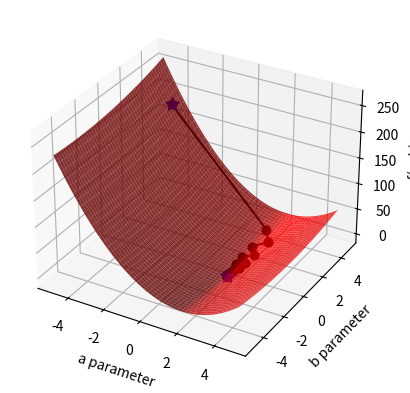

Recreate this plot in Python.
## This is course material for Introduction to Python Scientific Programming
## Class 19 Example code: gradient_descent_line_search.py
# [redacted]
##
## (c) Copyright 2020. Intelligent Racing Inc. Not permitted for commercial use

import numpy as np
import matplotlib.pyplot as plt
from mpl_toolkits import mplot3d

fig = plt.figure()

sample_count = 100
x_sample = 10*np.random.random(sample_count)-5
y_sample = 2*x_sample - 1 + np.random.normal(0, 1.0, sample_count)

# plots the parameter space
ax2 = fig.add_subplot(1,1,1, projection = '3d')

def penalty(para_a, para_b):
    global x_sample, y_sample, sample_count

    squares = (y_sample - para_a*x_sample - para_b)**2
    return 1/2/sample_count*np.sum(squares)

a_arr, b_arr = np.meshgrid(np.arange(-5, 5, 0.1), np.arange(-5, 5, 0.1) )

func_value = np.zeros(a_arr.shape)
for x in range(a_arr.shape[0]):
    for y in range(a_arr.shape[1]):
            func_value[x, y] = penalty(a_arr[x, y], b_arr[x, y])

ax2.plot_surface(a_arr, b_arr, func_value, color = 'red', alpha = 0.8)
ax2.set_xlabel('a parameter')
ax2.set_ylabel('b parameter')
ax2.set_zlabel('f(a, b)')

# Plot the gradient descent

def grad(aa):
    global sample_count, y_sample, x_sample

    grad_aa = np.zeros(2)
    update_vector = 1/sample_count * (y_sample - aa[0] * x_sample - aa[1])
    grad_aa[0] = - x_sample.dot(update_vector)
    grad_aa[1] = - np.ones(sample_count).dot(update_vector)
    return grad_aa

aa = np.array([-4, 4])
value = penalty(aa[0],aa[1])
ax2.scatter(aa[0], aa[1], penalty(aa[0],aa[1]), c='b', s=100, marker='*')
epsilon = 0.001
learn_rates = [0.2, 0.1, 0.05, 0.01]
max_iteration = 100
delta = value
iter = 0
# Update vector aa
while delta > epsilon and iter < max_iteration: 
    delta = 0
    aa_next = aa
    for rate in learn_rates:
        aa_try = aa - rate * grad(aa)
        value_next = penalty(aa_try[0],aa_try[1])
        if value_next<value and value - value_next > delta:
            delta = value - value_next
            aa_next = aa_try

    ax2.plot([aa[0],aa_next[0]],[aa[1], aa_next[1]],\
        [penalty(aa[0],aa[1]), penalty(aa_next[0],aa_next[1]) ], 'ko-')
    delta = np.linalg.norm(aa - aa_next)
    aa = aa_next
    iter +=1
    fig.canvas.draw_idle()
    plt.pause(0.1)

print('Optimal result: ', aa)
print('Step Count:', iter)
ax2.scatter(aa[0], aa[1], penalty(aa[0],aa[1]), c='b', s=100, marker='*')
plt.show()

